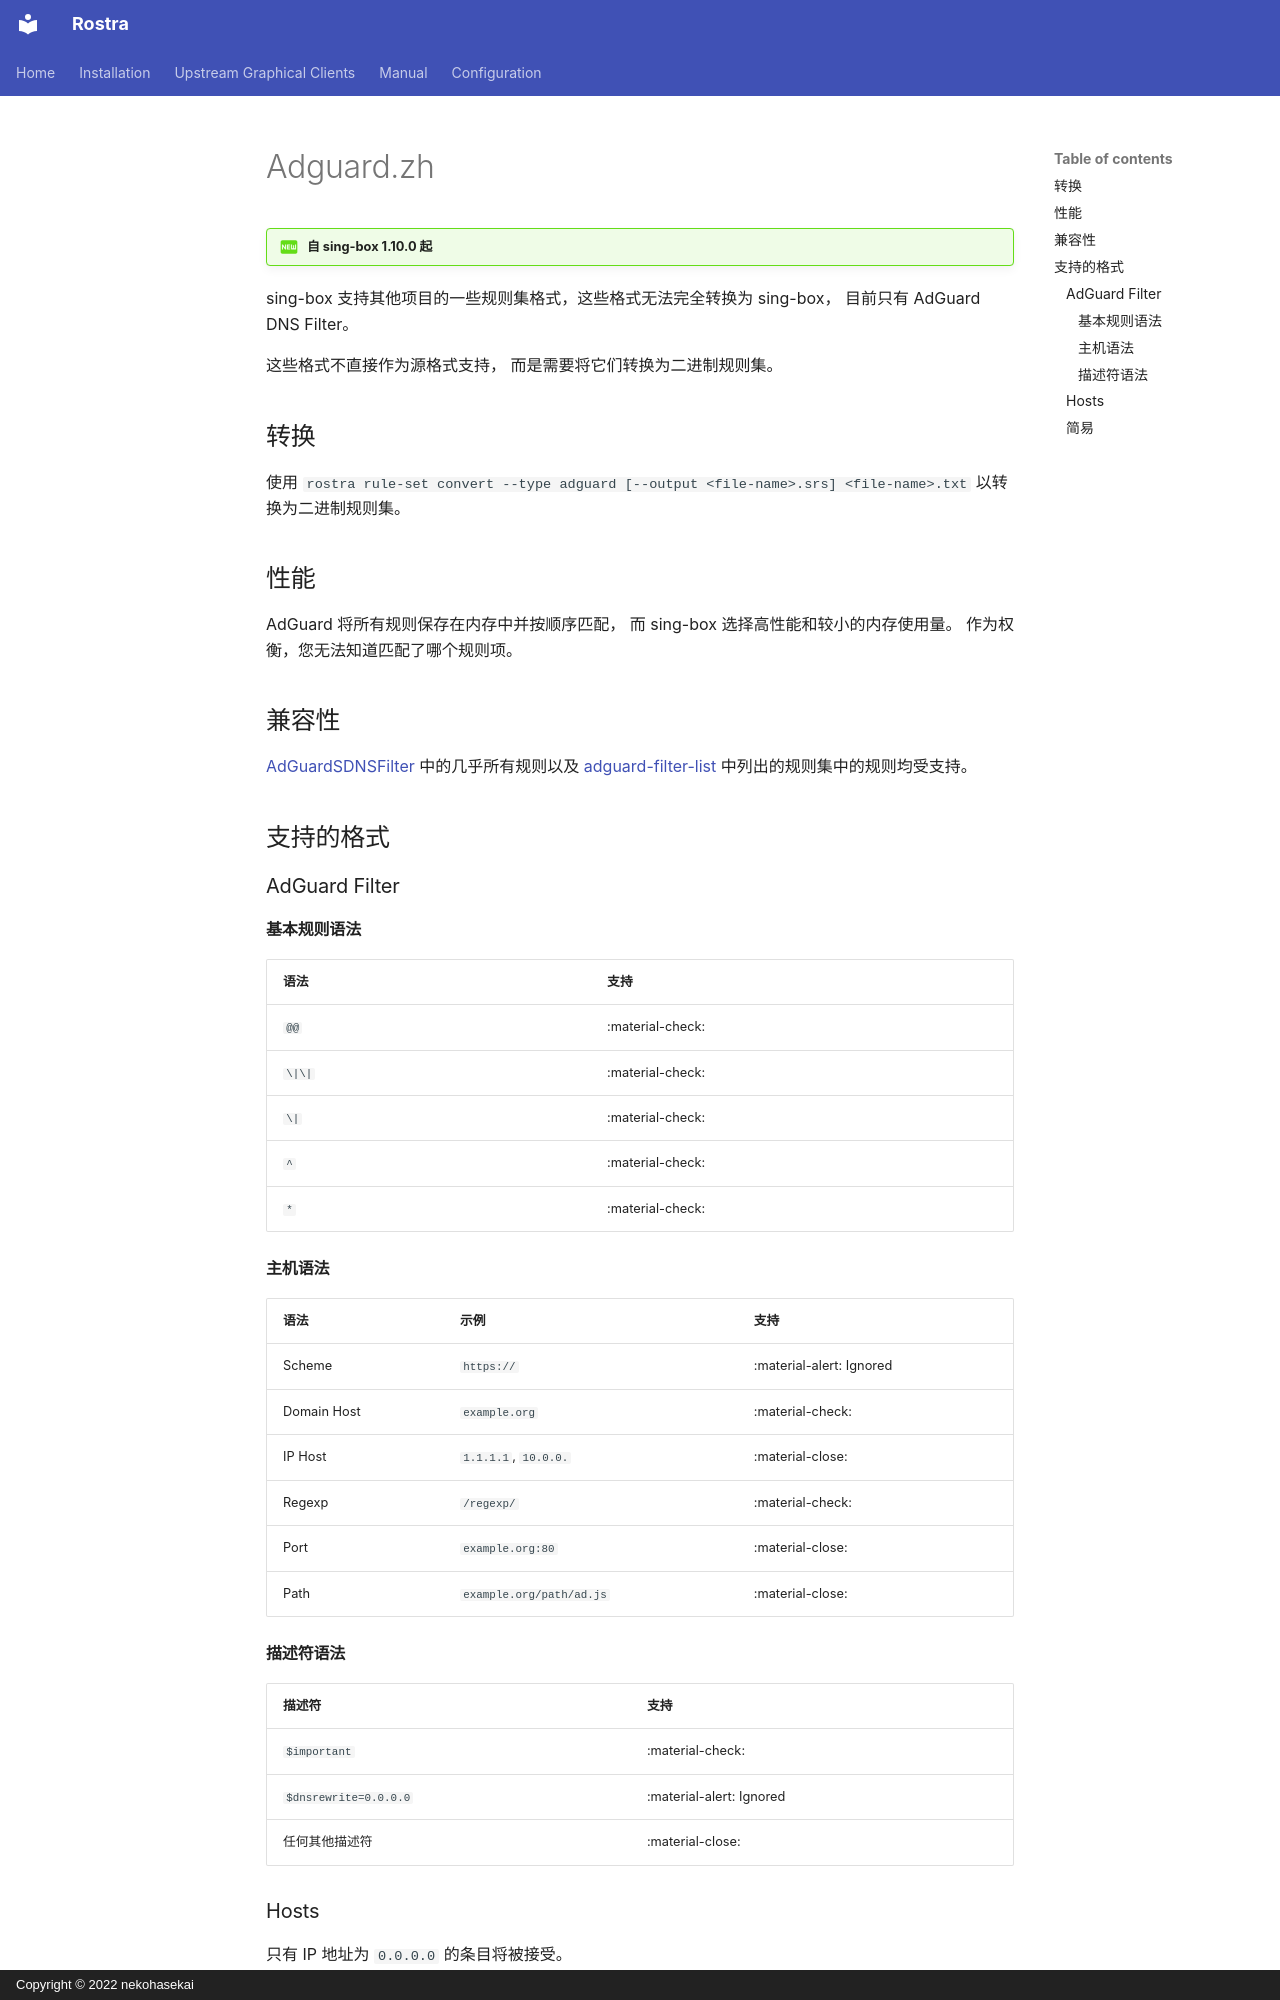

repository: fig0ut/rostra · page: configuration/rule-set/adguard.zh/index.html · generator: mkdocs · copyright: Copyright © 2022 nekohasekai

!!! question "自 sing-box 1.10.0 起"

sing-box 支持其他项目的一些规则集格式，这些格式无法完全转换为 sing-box，
目前只有 AdGuard DNS Filter。

这些格式不直接作为源格式支持，
而是需要将它们转换为二进制规则集。

## 转换

使用 `rostra rule-set convert --type adguard [--output <file-name>.srs] <file-name>.txt` 以转换为二进制规则集。

## 性能

AdGuard 将所有规则保存在内存中并按顺序匹配，
而 sing-box 选择高性能和较小的内存使用量。
作为权衡，您无法知道匹配了哪个规则项。

## 兼容性

[AdGuardSDNSFilter](https://github.com/AdguardTeam/AdGuardSDNSFilter)
中的几乎所有规则以及 [adguard-filter-list](https://github.com/ppfeufer/adguard-filter-list)
中列出的规则集中的规则均受支持。

## 支持的格式

### AdGuard Filter

#### 基本规则语法

| 语法     | 支持               |
|--------|------------------|
| `@@`   | :material-check: | 
| `\|\|` | :material-check: | 
| `\|`   | :material-check: |
| `^`    | :material-check: |
| `*`    | :material-check: |

#### 主机语法

| 语法          | 示例                       | 支持                       |
|-------------|--------------------------|--------------------------|
| Scheme      | `https://`               | :material-alert: Ignored |
| Domain Host | `example.org`            | :material-check:         |
| IP Host     | `1.1.1.1`, `10.0.0.`     | :material-close:         |
| Regexp      | `/regexp/`               | :material-check:         |
| Port        | `example.org:80`         | :material-close:         |
| Path        | `example.org/path/ad.js` | :material-close:         |
